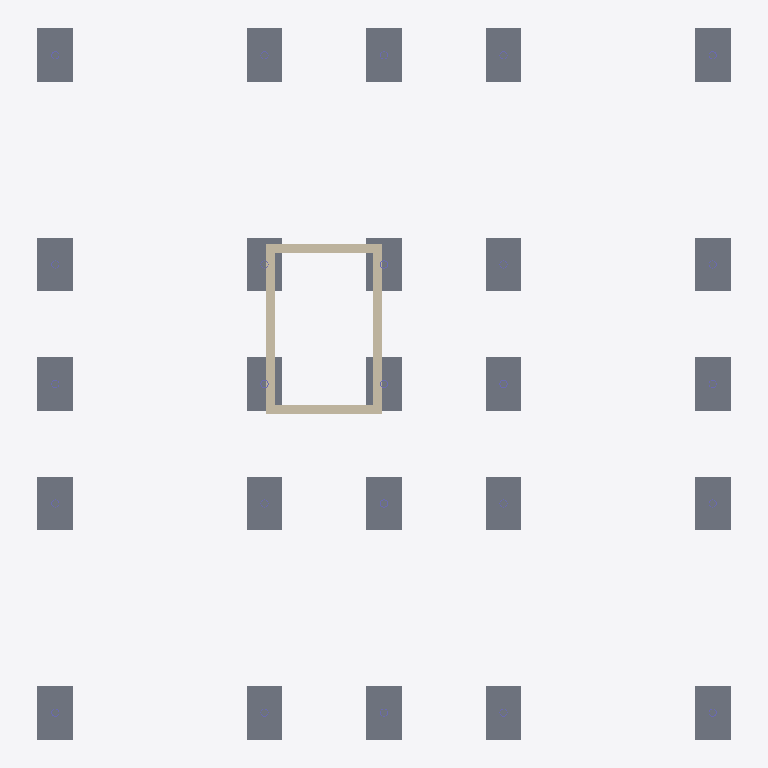
Plan cut of the same IFC building model at storey '00 Fundament' (level -1.90 m, cut at -0.50 m), seen from above with north up, elements coloured by IFC class: 25 slabs (grey), 4 walls (beige). Cut surfaces are drawn darker.
Extent 23.2 m × 23.8 m × 27.0 m (x, y, z). Storeys (7): 00 Fundament at -1.90 m; 01 Poziom wejścia at 0.00 m; 02 Poziom at 4.10 m; 03 Poziom at 8.20 m; 04 Poziom at 12.30 m; 05 Poziom at 16.40 m; 06 Dach at 20.50 m. Elements (439): 252 IfcBeam, 150 IfcColumn, 31 IfcSlab, 4 IfcWall, 1 IfcDoor, 1 IfcStair.

HEADER;
FILE_DESCRIPTION(('ViewDefinition [ReferenceView_V1.2]','RevitIdentifiers [VersionGUID: ff72b337-30cf-4481-9a5e-98b7e4ab83f6, NumberOfSaves: 11]','CoordinateReference [CoordinateBase: Współrzędne współdzielone]','ExchangeRequirement [Architecture]'),'2;1');
FILE_NAME('0001','2024-10-21T15:18:29+01:00',(''),(''),'ODA SDAI 23.12','Autodesk Revit 24.0.5.432 (PLK) - IFC 24.0.5.432','');
FILE_SCHEMA(('IFC4'));
ENDSEC;
DATA;
#90=IFCPROJECT('0yubEzw$LBnOfIVgZN8ivC',#18,'0001',$,$,'Nazwa projektu','Stan projektu',(#85),#82);
#125=IFCSITE('0yubEzw$LBnOfIVgZN8ivE',#18,'Default',$,$,#124,$,$,.ELEMENT.,$,$,$,$,$);
#95=IFCBUILDING('0yubEzw$LBnOfIVgZN8ivD',#18,'',$,$,#93,$,'',.ELEMENT.,$,$,$);
#99=IFCBUILDINGSTOREY('2J3YroURP2xxo7o2FdBvIQ',#18,'00 Fundament',$,'Poziom:8 mm - początek',#98,$,'00 Fundament',.ELEMENT.,-1900.000000000059);
#102=IFCBUILDINGSTOREY('3Zu5Bv0LOHrPC10026FoQQ',#18,'01 Poziom wejścia',$,'Poziom:8 mm - początek',#101,$,'01 Poziom wejścia',.ELEMENT.,0.0);
#106=IFCBUILDINGSTOREY('15Z0v90RiHrPC20026FoKR',#18,'02 Poziom',$,'Poziom:8 mm - początek',#105,$,'02 Poziom',.ELEMENT.,4100.0);
#110=IFCBUILDINGSTOREY('2J3YroURP2xxo7o2FdBvC5',#18,'03 Poziom',$,'Poziom:8 mm - początek',#109,$,'03 Poziom',.ELEMENT.,8200.0);
#114=IFCBUILDINGSTOREY('2J3YroURP2xxo7o2FdBvnb',#18,'04 Poziom',$,'Poziom:8 mm - początek',#113,$,'04 Poziom',.ELEMENT.,12300.0);
#118=IFCBUILDINGSTOREY('2J3YroURP2xxo7o2FdBvwp',#18,'05 Poziom',$,'Poziom:8 mm - początek',#117,$,'05 Poziom',.ELEMENT.,16400.0);
#122=IFCBUILDINGSTOREY('2J3YroURP2xxo7o2FdBvYs',#18,'06 Dach',$,'Poziom:8 mm - początek',#121,$,'06 Dach',.ELEMENT.,20500.0);
#10148=IFCSLAB('1fc7rIBPP2DgA$aGRPFWuP',#18,'Prostokąt-Podstawy_M:1800 x 1200 x 450mm:341413',$,'Prostokąt-Podstawy_M:1800 x 1200 x 450mm',#10138,#10147,'341413',.BASESLAB.);
#10372=IFCSLAB('1fc7rIBPP2DgA$aGRPFWuH',#18,'Prostokąt-Podstawy_M:1800 x 1200 x 450mm:341421',$,'Prostokąt-Podstawy_M:1800 x 1200 x 450mm',#10362,#10371,'341421',.BASESLAB.);
#10484=IFCSLAB('1fc7rIBPP2DgA$aGRPFWuD',#18,'Prostokąt-Podstawy_M:1800 x 1200 x 450mm:341425',$,'Prostokąt-Podstawy_M:1800 x 1200 x 450mm',#10474,#10483,'341425',.BASESLAB.);
#10708=IFCSLAB('1fc7rIBPP2DgA$aGRPFWu5',#18,'Prostokąt-Podstawy_M:1800 x 1200 x 450mm:341433',$,'Prostokąt-Podstawy_M:1800 x 1200 x 450mm',#10698,#10707,'341433',.BASESLAB.);
#10088=IFCSLAB('1fc7rIBPP2DgA$aGRPFWuV',#18,'Prostokąt-Podstawy_M:1800 x 1200 x 450mm:341411',$,'Prostokąt-Podstawy_M:1800 x 1200 x 450mm',#10075,#10087,'341411',.BASESLAB.);
#10204=IFCSLAB('1fc7rIBPP2DgA$aGRPFWuR',#18,'Prostokąt-Podstawy_M:1800 x 1200 x 450mm:341415',$,'Prostokąt-Podstawy_M:1800 x 1200 x 450mm',#10194,#10203,'341415',.BASESLAB.);
#10652=IFCSLAB('1fc7rIBPP2DgA$aGRPFWuB',#18,'Prostokąt-Podstawy_M:1800 x 1200 x 450mm:341431',$,'Prostokąt-Podstawy_M:1800 x 1200 x 450mm',#10642,#10651,'341431',.BASESLAB.);
#10764=IFCSLAB('1fc7rIBPP2DgA$aGRPFWu7',#18,'Prostokąt-Podstawy_M:1800 x 1200 x 450mm:341435',$,'Prostokąt-Podstawy_M:1800 x 1200 x 450mm',#10754,#10763,'341435',.BASESLAB.);
#10120=IFCSLAB('1fc7rIBPP2DgA$aGRPFWuO',#18,'Prostokąt-Podstawy_M:1800 x 1200 x 450mm:341412',$,'Prostokąt-Podstawy_M:1800 x 1200 x 450mm',#10110,#10119,'341412',.BASESLAB.);
#10176=IFCSLAB('1fc7rIBPP2DgA$aGRPFWuQ',#18,'Prostokąt-Podstawy_M:1800 x 1200 x 450mm:341414',$,'Prostokąt-Podstawy_M:1800 x 1200 x 450mm',#10166,#10175,'341414',.BASESLAB.);
#10680=IFCSLAB('1fc7rIBPP2DgA$aGRPFWu4',#18,'Prostokąt-Podstawy_M:1800 x 1200 x 450mm:341432',$,'Prostokąt-Podstawy_M:1800 x 1200 x 450mm',#10670,#10679,'341432',.BASESLAB.);
#10736=IFCSLAB('1fc7rIBPP2DgA$aGRPFWu6',#18,'Prostokąt-Podstawy_M:1800 x 1200 x 450mm:341434',$,'Prostokąt-Podstawy_M:1800 x 1200 x 450mm',#10726,#10735,'341434',.BASESLAB.);
#10456=IFCSLAB('1fc7rIBPP2DgA$aGRPFWuC',#18,'Prostokąt-Podstawy_M:1800 x 1200 x 450mm:341424',$,'Prostokąt-Podstawy_M:1800 x 1200 x 450mm',#10446,#10455,'341424',.BASESLAB.);
#10232=IFCSLAB('1fc7rIBPP2DgA$aGRPFWuK',#18,'Prostokąt-Podstawy_M:1800 x 1200 x 450mm:341416',$,'Prostokąt-Podstawy_M:1800 x 1200 x 450mm',#10222,#10231,'341416',.BASESLAB.);
#10344=IFCSLAB('1fc7rIBPP2DgA$aGRPFWuG',#18,'Prostokąt-Podstawy_M:1800 x 1200 x 450mm:341420',$,'Prostokąt-Podstawy_M:1800 x 1200 x 450mm',#10334,#10343,'341420',.BASESLAB.);
#10512=IFCSLAB('1fc7rIBPP2DgA$aGRPFWuE',#18,'Prostokąt-Podstawy_M:1800 x 1200 x 450mm:341426',$,'Prostokąt-Podstawy_M:1800 x 1200 x 450mm',#10502,#10511,'341426',.BASESLAB.);
#10624=IFCSLAB('1fc7rIBPP2DgA$aGRPFWuA',#18,'Prostokąt-Podstawy_M:1800 x 1200 x 450mm:341430',$,'Prostokąt-Podstawy_M:1800 x 1200 x 450mm',#10614,#10623,'341430',.BASESLAB.);
#10568=IFCSLAB('1fc7rIBPP2DgA$aGRPFWu8',#18,'Prostokąt-Podstawy_M:1800 x 1200 x 450mm:341428',$,'Prostokąt-Podstawy_M:1800 x 1200 x 450mm',#10558,#10567,'341428',.BASESLAB.);
#10316=IFCSLAB('1fc7rIBPP2DgA$aGRPFWuN',#18,'Prostokąt-Podstawy_M:1800 x 1200 x 450mm:341419',$,'Prostokąt-Podstawy_M:1800 x 1200 x 450mm',#10306,#10315,'341419',.BASESLAB.);
#10540=IFCSLAB('1fc7rIBPP2DgA$aGRPFWuF',#18,'Prostokąt-Podstawy_M:1800 x 1200 x 450mm:341427',$,'Prostokąt-Podstawy_M:1800 x 1200 x 450mm',#10530,#10539,'341427',.BASESLAB.);
#10596=IFCSLAB('1fc7rIBPP2DgA$aGRPFWu9',#18,'Prostokąt-Podstawy_M:1800 x 1200 x 450mm:341429',$,'Prostokąt-Podstawy_M:1800 x 1200 x 450mm',#10586,#10595,'341429',.BASESLAB.);
#11619=IFCWALL('0eq1ovAbLDFw0nHVc9qvCf',#18,'Ściana podstawowa:Ogólne - 300 mm:344937',$,'Ściana podstawowa:Ogólne - 300 mm',#11604,#11618,'344937',.NOTDEFINED.);
#11704=IFCWALL('0eq1ovAbLDFw0nHVc9qvG8',#18,'Ściana podstawowa:Ogólne - 300 mm:345160',$,'Ściana podstawowa:Ogólne - 300 mm',#11692,#11703,'345160',.NOTDEFINED.);
#10400=IFCSLAB('1fc7rIBPP2DgA$aGRPFWuI',#18,'Prostokąt-Podstawy_M:1800 x 1200 x 450mm:341422',$,'Prostokąt-Podstawy_M:1800 x 1200 x 450mm',#10390,#10399,'341422',.BASESLAB.);
#10428=IFCSLAB('1fc7rIBPP2DgA$aGRPFWuJ',#18,'Prostokąt-Podstawy_M:1800 x 1200 x 450mm:341423',$,'Prostokąt-Podstawy_M:1800 x 1200 x 450mm',#10418,#10427,'341423',.BASESLAB.);
#10260=IFCSLAB('1fc7rIBPP2DgA$aGRPFWuL',#18,'Prostokąt-Podstawy_M:1800 x 1200 x 450mm:341417',$,'Prostokąt-Podstawy_M:1800 x 1200 x 450mm',#10250,#10259,'341417',.BASESLAB.);
#10288=IFCSLAB('1fc7rIBPP2DgA$aGRPFWuM',#18,'Prostokąt-Podstawy_M:1800 x 1200 x 450mm:341418',$,'Prostokąt-Podstawy_M:1800 x 1200 x 450mm',#10278,#10287,'341418',.BASESLAB.);
#11672=IFCWALL('0eq1ovAbLDFw0nHVc9qvF$',#18,'Ściana podstawowa:Ogólne - 300 mm:345023',$,'Ściana podstawowa:Ogólne - 300 mm',#11645,#11671,'345023',.NOTDEFINED.);
#11736=IFCWALL('0eq1ovAbLDFw0nHVc9qvJE',#18,'Ściana podstawowa:Ogólne - 300 mm:345230',$,'Ściana podstawowa:Ogólne - 300 mm',#11724,#11735,'345230',.NOTDEFINED.);
ENDSEC;